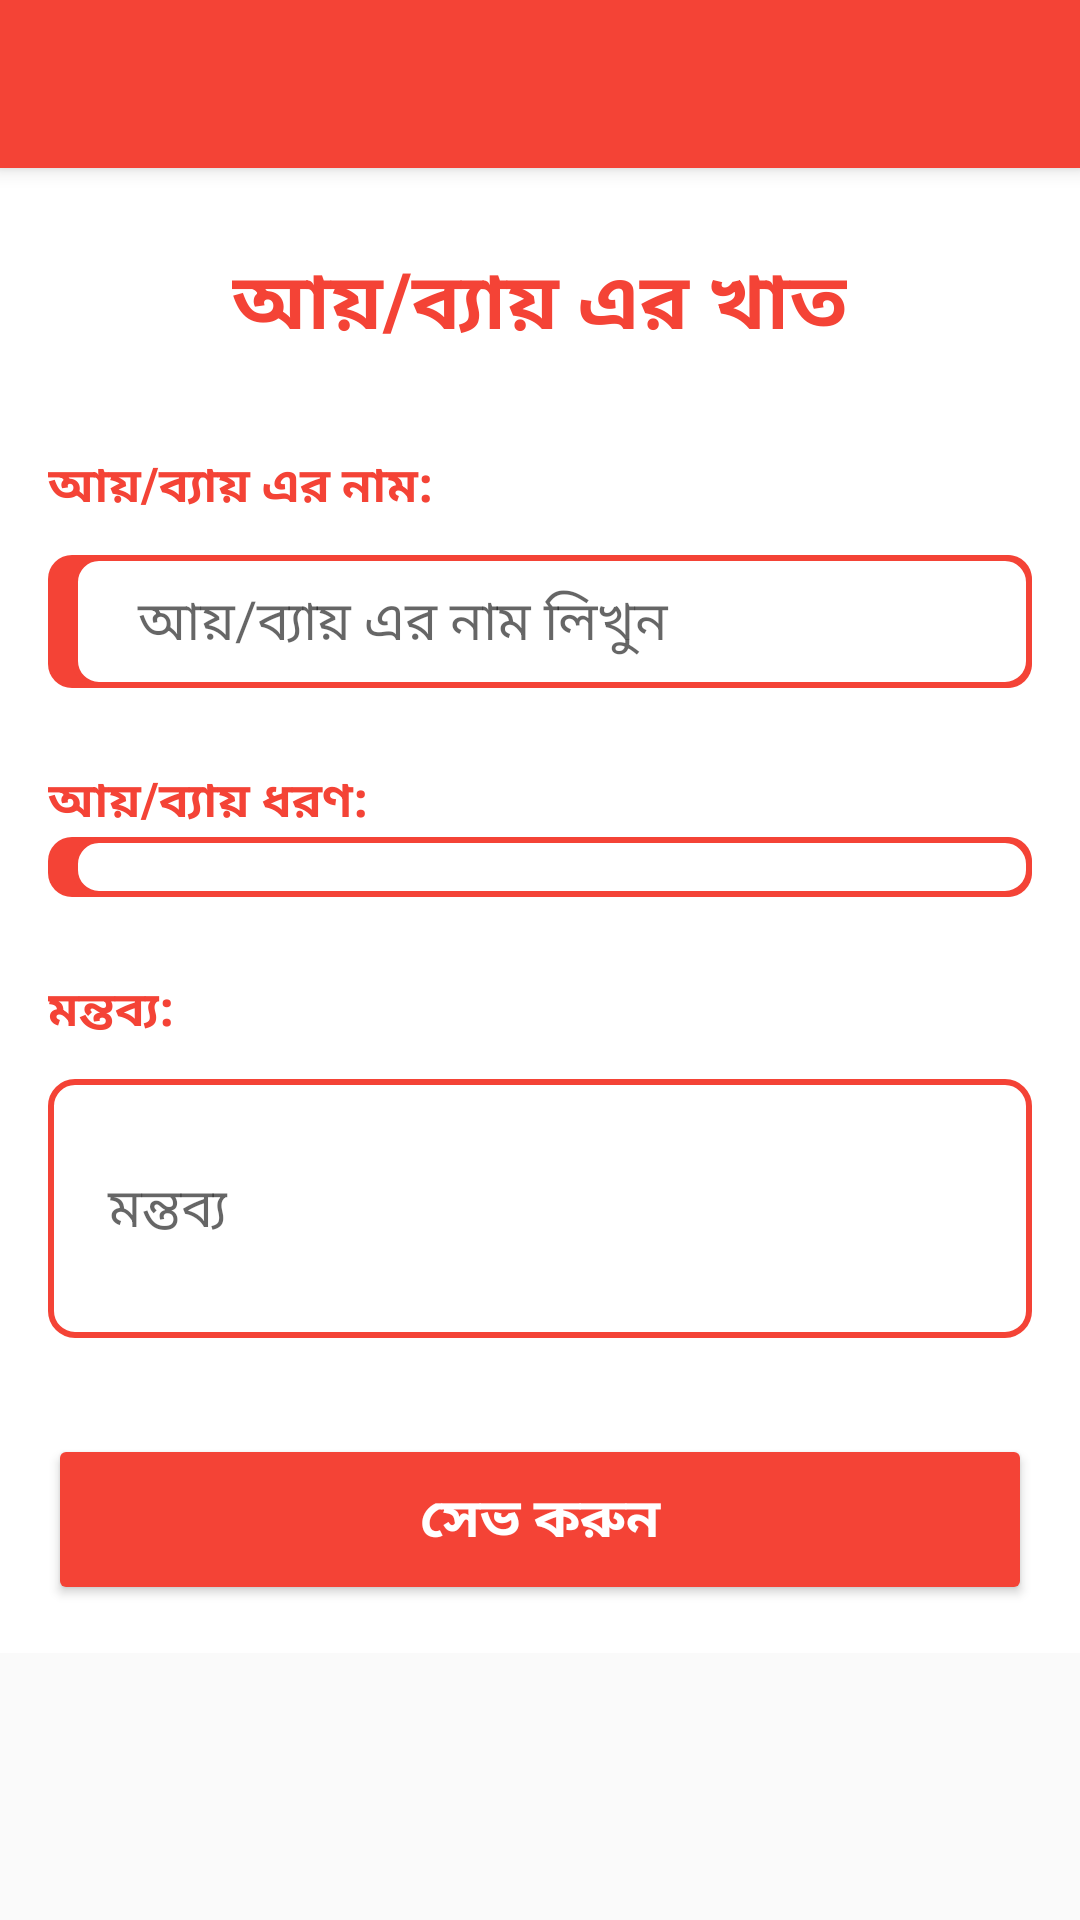

This screen was rendered from an Android layout file. Write that file and the resources it references.
<!-- AndroidManifest.xml: application theme AppTheme -->
<!-- res/layout/acitivity_income_expense_section.xml -->
<?xml version="1.0" encoding="utf-8"?>
<androidx.drawerlayout.widget.DrawerLayout xmlns:android="http://schemas.android.com/apk/res/android"
    xmlns:app="http://schemas.android.com/apk/res-auto"
    xmlns:tools="http://schemas.android.com/tools"
    android:id="@+id/drawer_layout"
    android:layout_width="match_parent"
    android:layout_height="match_parent"
    android:fitsSystemWindows="true"
    tools:context=".DashboardActivity">

    
    <androidx.constraintlayout.widget.ConstraintLayout
        android:layout_width="match_parent"
        android:layout_height="match_parent">

        
        <androidx.appcompat.widget.Toolbar
            android:id="@+id/toolbar"
            android:layout_width="match_parent"
            android:layout_height="wrap_content"
            android:background="#F44336"
            android:elevation="4dp"
            app:layout_constraintEnd_toEndOf="parent"
            app:layout_constraintStart_toStartOf="parent"
            app:layout_constraintTop_toTopOf="parent" />


        <LinearLayout
            android:layout_width="match_parent"
            android:layout_height="wrap_content"
            android:background="#FFFFFF"
            android:orientation="vertical"
            android:padding="16dp"
            app:layout_constraintTop_toBottomOf="@id/toolbar">


            <TextView
                android:id="@+id/income_section_label"
                android:layout_width="wrap_content"
                android:layout_height="wrap_content"
                android:layout_gravity="center"
                android:layout_marginTop="10dp"
                android:layout_marginBottom="20dp"
                android:text="আয়/ব্যায় এর খাত"
                android:textColor="#F44336"
                android:textSize="26sp"
                android:textStyle="bold"
                app:layout_constraintTop_toBottomOf="@id/toolbar" />


            

            <TextView
                android:id="@+id/income_name_label"
                android:layout_width="wrap_content"
                android:layout_height="wrap_content"
                android:layout_marginTop="10dp"
                android:text="আয়/ব্যায় এর নাম:"
                android:textColor="#F44336"
                android:textSize="16sp"
                android:textStyle="bold" />

            <com.google.android.material.textfield.TextInputLayout
                android:layout_width="match_parent"
                android:layout_height="wrap_content"
                android:layout_marginBottom="16dp"
                android:hint="আয়/ব্যায় এর নাম লিখুন">

                <com.google.android.material.textfield.TextInputEditText
                    android:id="@+id/et_income_name"
                    android:layout_width="match_parent"
                    android:layout_height="wrap_content"
                    android:background="@drawable/edit_text_border"
                    android:inputType="text"
                    android:paddingLeft="30dp" />
            </com.google.android.material.textfield.TextInputLayout>

            <TextView
                android:id="@+id/income_type_label"
                android:layout_width="wrap_content"
                android:layout_height="wrap_content"
                android:layout_marginTop="10dp"
                android:text="আয়/ব্যায় ধরণ:"
                android:textColor="#F44336"
                android:textSize="16sp"
                android:textStyle="bold" />

            
            <com.google.android.material.textfield.TextInputLayout
                android:layout_width="match_parent"
                android:layout_height="wrap_content"
                android:layout_marginBottom="16dp"
                android:hint="ধরন নির্বাচন করুন">

                <Spinner
                    android:id="@+id/spinner_income_section"
                    android:layout_width="match_parent"
                    android:layout_height="wrap_content"
                    android:background="@drawable/edit_text_border"
                    android:popupTheme="@style/ThemeOverlay.MaterialComponents.Light" />
            </com.google.android.material.textfield.TextInputLayout>


            <TextView
                android:id="@+id/comments_label"
                android:layout_width="wrap_content"
                android:layout_height="wrap_content"
                android:layout_marginTop="10dp"
                android:text="মন্তব্য:"
                android:textColor="#F44336"
                android:textSize="16sp"
                android:textStyle="bold" />

            
            <com.google.android.material.textfield.TextInputLayout
                android:layout_width="match_parent"
                android:layout_height="wrap_content"
                android:layout_marginBottom="16dp"
                android:hint="মন্তব্য">

                <com.google.android.material.textfield.TextInputEditText
                    android:id="@+id/et_comments"
                    android:layout_width="match_parent"
                    android:layout_height="wrap_content"
                    android:background="@drawable/edit_text_border_optional"
                    android:inputType="textMultiLine"
                    android:minLines="3"
                    android:paddingLeft="20dp" />
            </com.google.android.material.textfield.TextInputLayout>

            
            <Button
                android:id="@+id/btn_submit"
                android:layout_width="match_parent"
                android:layout_height="wrap_content"
                android:layout_marginTop="16dp"
                android:backgroundTint="#F44336"
                android:padding="15dp"
                android:text="সেভ করুন"
                android:textSize="18sp"
                android:textColor="#FFFFFF"
                android:textStyle="bold" />
        </LinearLayout>
    </androidx.constraintlayout.widget.ConstraintLayout>


</androidx.drawerlayout.widget.DrawerLayout>
<!-- resources referenced by this layout -->
<resources>
  <!-- drawable edit_text_border (drawable) -->
  <?xml version="1.0" encoding="utf-8"?>
  <layer-list xmlns:android="http://schemas.android.com/apk/res/android">
      
      <item
          android:left="0dp"
          android:right="0dp"
          android:top="0dp"
          android:bottom="0dp">
          <shape>
              <solid android:color="#F44336"/> 
              <size android:width="8dp"/> 
              <corners android:radius="8dp"/> 
          </shape>
      </item>
  
      
      <item
          android:left="8dp"
          android:right="0dp"
          android:top="0dp"
          android:bottom="0dp">
      <shape>
          <solid android:color="#FFFFFF"/> 
          <stroke
              android:color="#F44336"
          android:width="2dp"/>
          <corners android:radius="8dp"/> 
          <padding
              android:left="10dp"
              android:top="10dp"
              android:right="10dp"
              android:bottom="10dp"/> 
      </shape>
  </item>
      </layer-list>
  <!-- drawable edit_text_border_optional (drawable) -->
  <?xml version="1.0" encoding="utf-8"?>
  <layer-list xmlns:android="http://schemas.android.com/apk/res/android">
      
      <item
          android:left="0dp"
          android:right="0dp"
          android:top="0dp"
          android:bottom="0dp">
          <shape>
              <size android:width="8dp"/> 
              <corners android:radius="8dp"/> 
          </shape>
      </item>
  
      
      <item
          android:left="0dp"
          android:right="0dp"
          android:top="0dp"
          android:bottom="0dp">
          <shape>
              <solid android:color="#FFFFFF"/> 
              <stroke
                  android:color="#F44336"
                  android:width="2dp"/>
              <corners android:radius="8dp"/> 
              <padding
                  android:left="10dp"
                  android:top="10dp"
                  android:right="10dp"
                  android:bottom="10dp"/> 
          </shape>
      </item>
  </layer-list>
  <style name="AppTheme" parent="Theme.AppCompat.Light.NoActionBar">
  
      
          <item name="colorPrimary">@color/orange</item>
          <item name="colorPrimaryVariant">@color/orange</item>
          <item name="colorOnPrimary">@color/white</item>
          
          <item name="colorSecondary">@color/teal_200</item>
          <item name="colorSecondaryVariant">@color/teal_700</item>
          <item name="colorOnSecondary">@color/black</item>
          
          <item name="android:statusBarColor">?attr/colorPrimaryVariant</item>
          
      </style>
  <!-- not gathered from this repository: default colours our renderer supplied (Android Studio template values) -->
  <color name="teal_200">#FF03DAC5</color>
  <color name="teal_700">#FF018786</color>
  <color name="black">#FF000000</color>
  <color name="white">#FFFFFFFF</color>
</resources>
